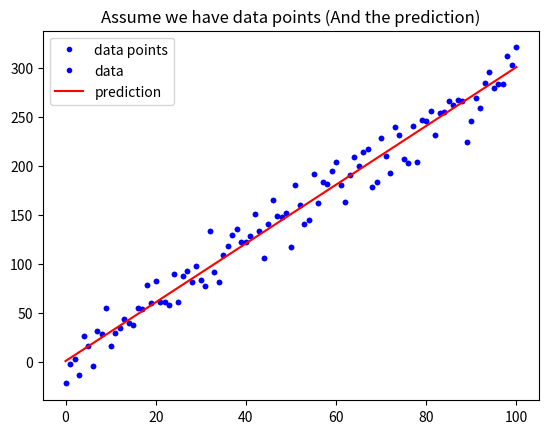

Source code (Python): (Note: this script raises an exception after producing the figure.)
# 載入基礎套件與代稱
import numpy as np
import matplotlib.pyplot as plt

def mean_absolute_error(y, yp):
    """
    計算 MAE
    Args:
        - y: 實際值
        - yp: 預測值
    Return:
        - mae: MAE
    """
    mae = MAE = sum(abs(y - yp)) / len(y)
    return mae

# 定義 mean_squared_error 這個函數, 計算並傳回 MSE
def mean_squared_error():
    """
    計算 MSE
    """

# 與範例相同, 不另外解說
w = 3
b = 0.5
x_lin = np.linspace(0, 100, 101)
y = (x_lin + np.random.randn(101) * 5) * w + b

plt.plot(x_lin, y, 'b.', label = 'data points')
plt.title("Assume we have data points")
plt.legend(loc = 2)
plt.show()

# 與範例相同, 不另外解說
y_hat = x_lin * w + b
plt.plot(x_lin, y, 'b.', label = 'data')
plt.plot(x_lin, y_hat, 'r-', label = 'prediction')
plt.title("Assume we have data points (And the prediction)")
plt.legend(loc = 2)
plt.show()

# 執行 Function, 確認有沒有正常執行
MSE = mean_squared_error(y, y_hat)
MAE = mean_absolute_error(y, y_hat)
print("The Mean squared error is %.3f" % (MSE))
print("The Mean absolute error is %.3f" % (MAE))